The GitHub repository faziya18/retina_ai contains a labelled image folder "OCT_dataset" with 2 categories: AMD, CSR. Examples follow, each with its label.

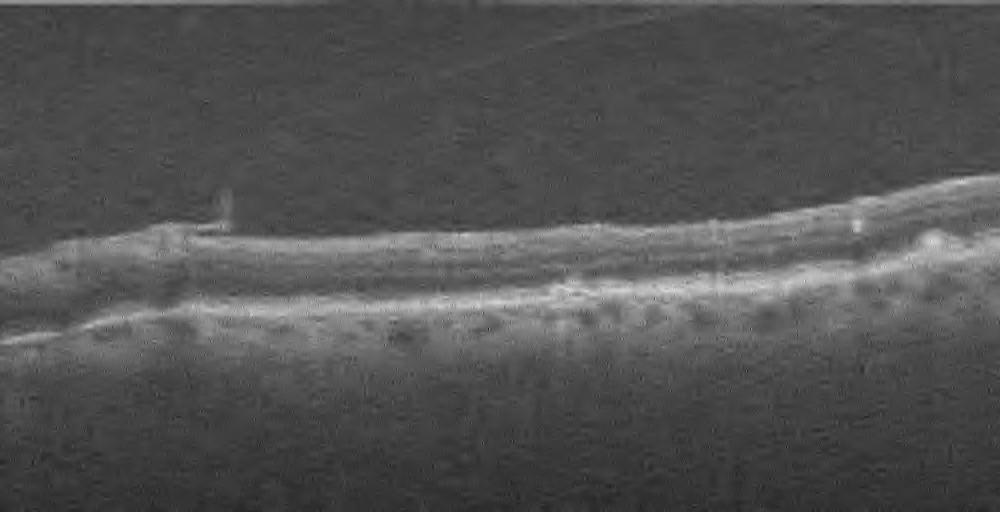
Label: AMD

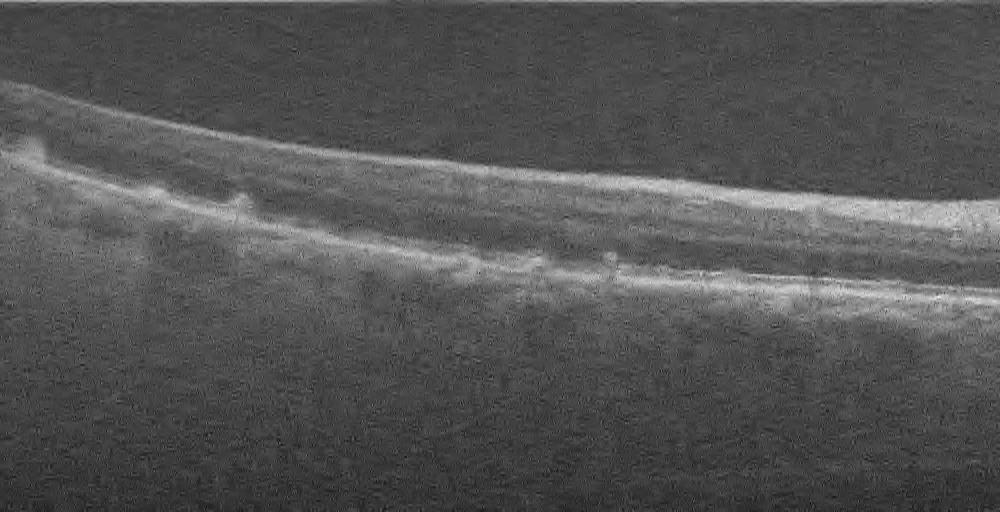
Label: AMD

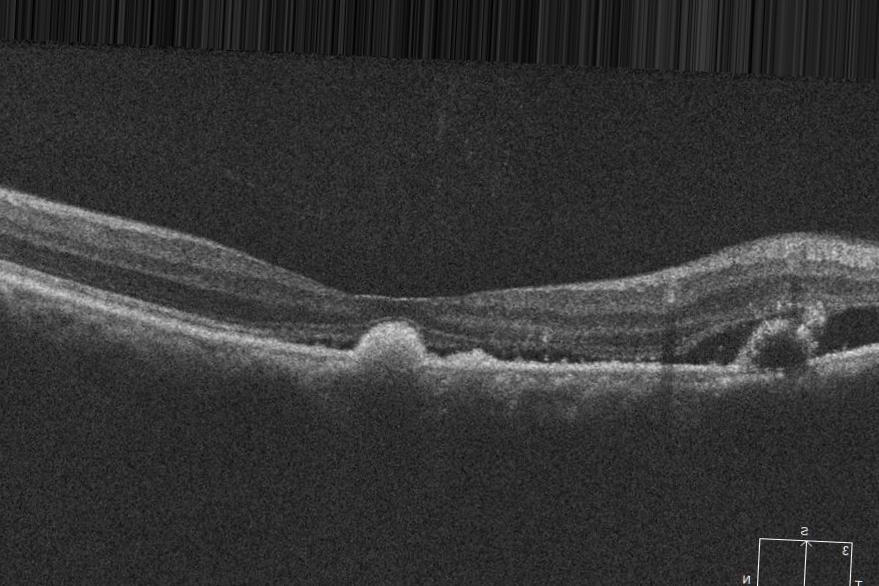
Label: CSR

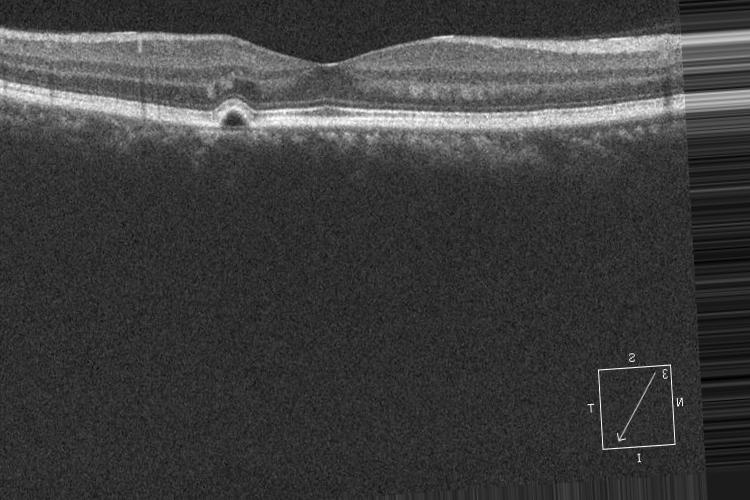
Label: CSR

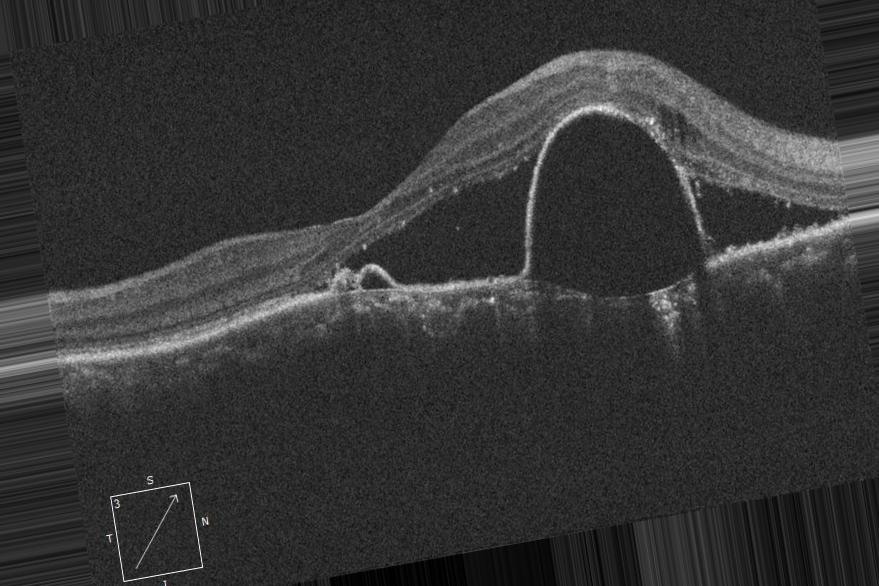
Label: CSR

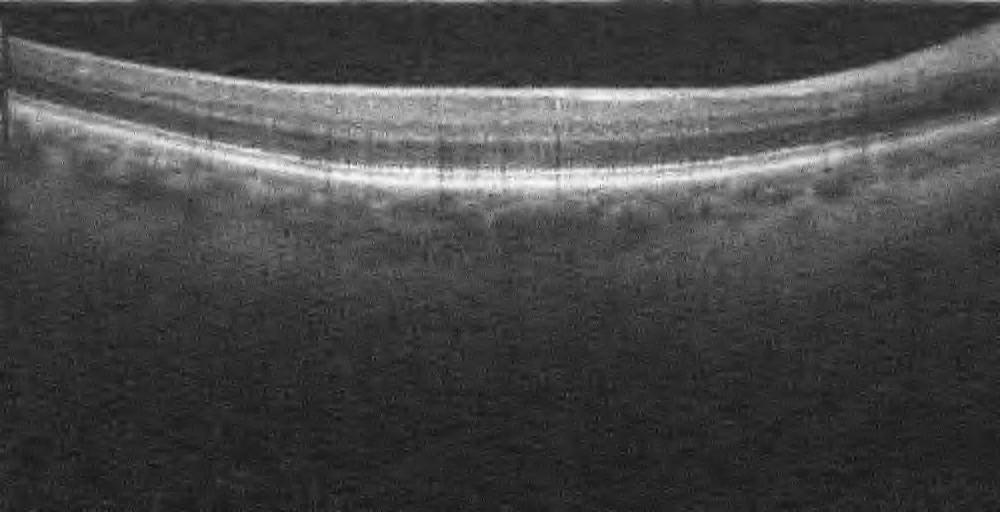
Label: AMD
